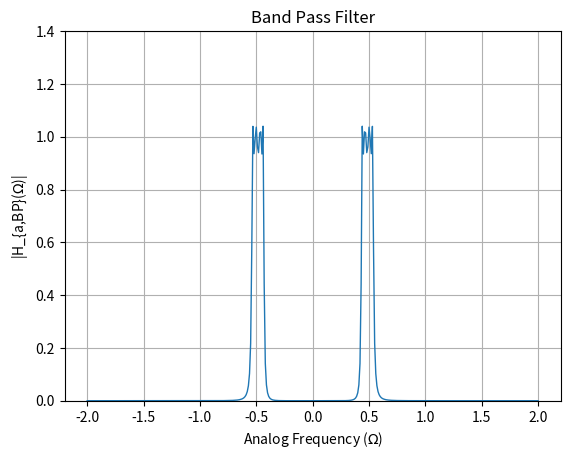

Generate this figure with matplotlib: (Note: this script raises an exception after producing the figure.)
import numpy as np
import matplotlib.pyplot as plt

# Given parameters
s1 = -0.1432 - 0.9864j
s2 = -0.3456 - 0.4086j
s3 = -0.3456 + 0.4086j
s4 = -0.1432 + 0.9864j
epsilon = 0.5
Omega_Lp = 1

# Define denominator polynomial
den = np.poly([s1, s2, s3, s4])

# Define frequency range
w = np.arange(-2, 2.01, 0.01)

G_LP = 0.2545
num = G_LP

Omega_p1 = 0.443
Omega_p2 = 0.541

Omega_s1 = 0.421
Omega_s2 = 0.568

# Define parameters for transformation
B = 0.098
Omega0 = 0.483

# Perform transformation to get s_L
s_L = (1j * w)**2 + Omega0**2
s_L = s_L / (B * (1j * w))

# Band pass gain
G_bp = 1.0446

# Substitute s = jw into H(s)
H = G_bp * (num / np.polyval(den, s_L))

# Plot magnitude response for H(s)
plt.figure()
plt.plot(w, abs(H), linewidth=1)
plt.title('Band Pass Filter')
plt.xlabel('Analog Frequency ($\Omega$)')
plt.ylabel('|H_{a,BP}($\Omega$)|')
plt.grid(True)
plt.ylim(0, 1.4)
plt.savefig("../figs/Band_Pass_Filter.png")
